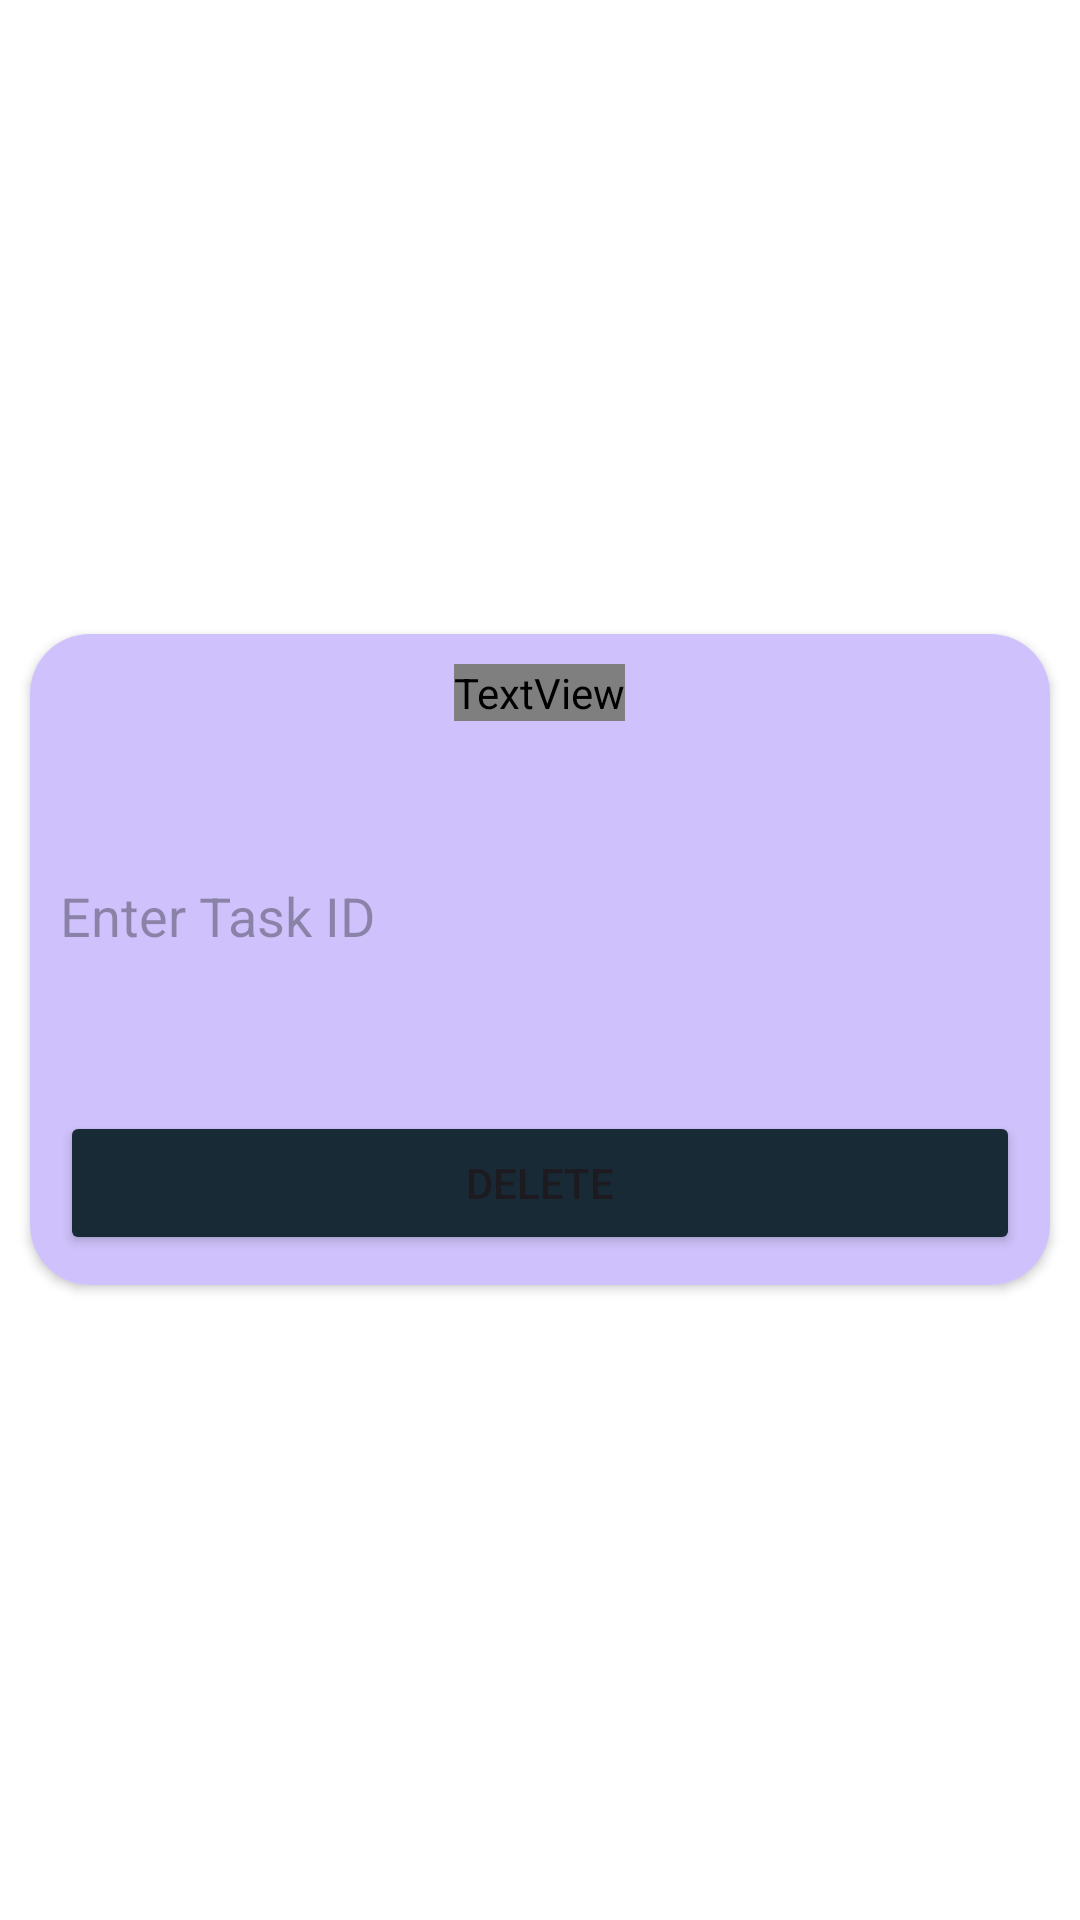

Layout XML and referenced resources for this Android screen:
<!-- AndroidManifest.xml: application theme Theme.HomePage -->
<!-- res/layout/activity_delete_task.xml -->
<?xml version="1.0" encoding="utf-8"?>
<LinearLayout xmlns:android="http://schemas.android.com/apk/res/android"
    xmlns:app="http://schemas.android.com/apk/res-auto"
    xmlns:tools="http://schemas.android.com/tools"
    android:layout_width="match_parent"
    android:background="#ffffff"
    android:layout_height="match_parent"
    android:gravity="center"
    android:orientation="vertical"
    app:backgroundTint="@null"
    tools:context=".ReminderActivity">


    <androidx.cardview.widget.CardView
        android:layout_width="match_parent"
        android:layout_height="wrap_content"
        android:layout_margin="10dp"
        app:cardCornerRadius="20dp">


        <LinearLayout
            android:layout_width="match_parent"
            android:layout_height="match_parent"
            android:background="#cfc2fc"
            android:orientation="vertical"
            app:backgroundTint="@null">


            <TextView
                android:layout_width="wrap_content"
                android:layout_height="wrap_content"
                android:layout_gravity="center"
                android:layout_margin="10dp"
                android:fontFamily="@font/baloo_tamma"
                android:gravity="center"
                android:text="Delete Task"
                android:textColor="#182a36"
                android:textSize="30dp"
                android:textStyle="bold" />

            <EditText
                android:id="@+id/editTitleDelete"
                android:layout_width="match_parent"
                android:layout_height="90dp"
                android:layout_margin="10dp"
                android:background="@drawable/edit_background"
                android:backgroundTint="#FFFFFF"
                android:hint="Enter Task ID" />


            <LinearLayout
                android:layout_width="match_parent"
                android:layout_height="wrap_content"
                android:orientation="horizontal"/>


            <Button
                android:id="@+id/btnDelete"
                android:layout_width="match_parent"
                android:layout_height="wrap_content"
                android:layout_margin="10dp"
                android:backgroundTint="#182a36"
                android:text="Delete"
                app:cornerRadius="20dp" />

        </LinearLayout>

    </androidx.cardview.widget.CardView>


</LinearLayout>
<!-- resources referenced by this layout -->
<resources>
  <style name="Theme.HomePage" parent="Base.Theme.HomePage" />
  <style name="Base.Theme.HomePage" parent="Theme.Material3.DayNight.NoActionBar">
          
          
      </style>
</resources>
